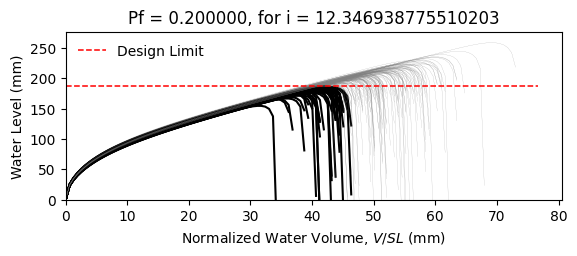

The data file committed next to this chart (first rows):
W10X15, L = 360.0 in, slope = 0.020833333333333332 in/in, dead load = 6.944444444444444e-05 kip/in…
zwlim AISC Appendix 2, zwlim DAMP, zwlim Proposed for ASCE 7, zwlim Neglect Ponding, dhnom Denver, dhnom New York, dhnom New Orleans, dh Denver, dh New York, dh New Orleans, dmax
6.464, 5.286, 5.892, 8.509, 0.6209, 0.6209, 0.6209, 2.702, 2.702, 2.702, 8.228, Safe, 
6.464, 5.286, 5.892, 8.509, 0.6209, 0.6209, 0.6209, 2.702, 2.702, 2.702, 7.5, Safe, 
6.464, 5.286, 5.892, 8.509, 0.6209, 0.6209, 0.6209, 2.702, 2.702, 2.702, 7.462, Safe, 
6.464, 5.286, 5.892, 8.509, 0.6209, 0.6209, 0.6209, 2.702, 2.702, 2.702, 8.574, Safe, 
6.464, 5.286, 5.892, 8.509, 0.6209, 0.6209, 0.6209, 2.702, 2.702, 2.702, 6.916, Fail, 
6.464, 5.286, 5.892, 8.509, 0.6209, 0.6209, 0.6209, 2.702, 2.702, 2.702, 10.18, Safe, 
6.464, 5.286, 5.892, 8.509, 0.6209, 0.6209, 0.6209, 2.702, 2.702, 2.702, 7.86, Safe, 
6.464, 5.286, 5.892, 8.509, 0.6209, 0.6209, 0.6209, 2.702, 2.702, 2.702, 7.236, Fail, 
6.464, 5.286, 5.892, 8.509, 0.6209, 0.6209, 0.6209, 2.702, 2.702, 2.702, 8.254, Safe, 
6.464, 5.286, 5.892, 8.509, 0.6209, 0.6209, 0.6209, 2.702, 2.702, 2.702, 7.756, Safe, 
6.464, 5.286, 5.892, 8.509, 0.6209, 0.6209, 0.6209, 2.702, 2.702, 2.702, 6.755, Fail, 
6.464, 5.286, 5.892, 8.509, 0.6209, 0.6209, 0.6209, 2.702, 2.702, 2.702, 6.656, Fail, 
6.464, 5.286, 5.892, 8.509, 0.6209, 0.6209, 0.6209, 2.702, 2.702, 2.702, 8.538, Safe, 
6.464, 5.286, 5.892, 8.509, 0.6209, 0.6209, 0.6209, 2.702, 2.702, 2.702, 7.408, Safe, 
6.464, 5.286, 5.892, 8.509, 0.6209, 0.6209, 0.6209, 2.702, 2.702, 2.702, 8.335, Safe, 
6.464, 5.286, 5.892, 8.509, 0.6209, 0.6209, 0.6209, 2.702, 2.702, 2.702, 7.769, Safe, 
6.464, 5.286, 5.892, 8.509, 0.6209, 0.6209, 0.6209, 2.702, 2.702, 2.702, 7.986, Safe, 
6.464, 5.286, 5.892, 8.509, 0.6209, 0.6209, 0.6209, 2.702, 2.702, 2.702, 8.775, Safe, 
6.464, 5.286, 5.892, 8.509, 0.6209, 0.6209, 0.6209, 2.702, 2.702, 2.702, 7.329, Fail, 
6.464, 5.286, 5.892, 8.509, 0.6209, 0.6209, 0.6209, 2.702, 2.702, 2.702, 7.769, Safe, 
6.464, 5.286, 5.892, 8.509, 0.6209, 0.6209, 0.6209, 2.702, 2.702, 2.702, 7.148, Fail, 
6.464, 5.286, 5.892, 8.509, 0.6209, 0.6209, 0.6209, 2.702, 2.702, 2.702, 8.384, Safe, 
6.464, 5.286, 5.892, 8.509, 0.6209, 0.6209, 0.6209, 2.702, 2.702, 2.702, 8.225, Safe, 
6.464, 5.286, 5.892, 8.509, 0.6209, 0.6209, 0.6209, 2.702, 2.702, 2.702, 7.864, Safe, 
6.464, 5.286, 5.892, 8.509, 0.6209, 0.6209, 0.6209, 2.702, 2.702, 2.702, 7.727, Safe, 
6.464, 5.286, 5.892, 8.509, 0.6209, 0.6209, 0.6209, 2.702, 2.702, 2.702, 6.881, Fail, 
6.464, 5.286, 5.892, 8.509, 0.6209, 0.6209, 0.6209, 2.702, 2.702, 2.702, 8.321, Safe, 
6.464, 5.286, 5.892, 8.509, 0.6209, 0.6209, 0.6209, 2.702, 2.702, 2.702, 7.803, Safe, 
6.464, 5.286, 5.892, 8.509, 0.6209, 0.6209, 0.6209, 2.702, 2.702, 2.702, 7.36, Fail, 
6.464, 5.286, 5.892, 8.509, 0.6209, 0.6209, 0.6209, 2.702, 2.702, 2.702, 8.728, Safe, 
6.464, 5.286, 5.892, 8.509, 0.6209, 0.6209, 0.6209, 2.702, 2.702, 2.702, 8.304, Safe, 
6.464, 5.286, 5.892, 8.509, 0.6209, 0.6209, 0.6209, 2.702, 2.702, 2.702, 8.108, Safe, 
6.464, 5.286, 5.892, 8.509, 0.6209, 0.6209, 0.6209, 2.702, 2.702, 2.702, 7.499, Safe, 
6.464, 5.286, 5.892, 8.509, 0.6209, 0.6209, 0.6209, 2.702, 2.702, 2.702, 8.738, Safe, 
6.464, 5.286, 5.892, 8.509, 0.6209, 0.6209, 0.6209, 2.702, 2.702, 2.702, 8.312, Safe, 
6.464, 5.286, 5.892, 8.509, 0.6209, 0.6209, 0.6209, 2.702, 2.702, 2.702, 7.312, Fail, 
6.464, 5.286, 5.892, 8.509, 0.6209, 0.6209, 0.6209, 2.702, 2.702, 2.702, 7.945, Safe, 
6.464, 5.286, 5.892, 8.509, 0.6209, 0.6209, 0.6209, 2.702, 2.702, 2.702, 8.305, Safe, 
6.464, 5.286, 5.892, 8.509, 0.6209, 0.6209, 0.6209, 2.702, 2.702, 2.702, 8.659, Safe, 
6.464, 5.286, 5.892, 8.509, 0.6209, 0.6209, 0.6209, 2.702, 2.702, 2.702, 6.829, Fail, 
6.464, 5.286, 5.892, 8.509, 0.6209, 0.6209, 0.6209, 2.702, 2.702, 2.702, 9.003, Safe, 
6.464, 5.286, 5.892, 8.509, 0.6209, 0.6209, 0.6209, 2.702, 2.702, 2.702, 7.64, Safe, 
6.464, 5.286, 5.892, 8.509, 0.6209, 0.6209, 0.6209, 2.702, 2.702, 2.702, 7.704, Safe, 
6.464, 5.286, 5.892, 8.509, 0.6209, 0.6209, 0.6209, 2.702, 2.702, 2.702, 7.859, Safe, 
6.464, 5.286, 5.892, 8.509, 0.6209, 0.6209, 0.6209, 2.702, 2.702, 2.702, 8.544, Safe, 
6.464, 5.286, 5.892, 8.509, 0.6209, 0.6209, 0.6209, 2.702, 2.702, 2.702, 7.036, Fail, 
6.464, 5.286, 5.892, 8.509, 0.6209, 0.6209, 0.6209, 2.702, 2.702, 2.702, 7.995, Safe, 
6.464, 5.286, 5.892, 8.509, 0.6209, 0.6209, 0.6209, 2.702, 2.702, 2.702, 7.298, Fail, 
6.464, 5.286, 5.892, 8.509, 0.6209, 0.6209, 0.6209, 2.702, 2.702, 2.702, 7.951, Safe, 
6.464, 5.286, 5.892, 8.509, 0.6209, 0.6209, 0.6209, 2.702, 2.702, 2.702, 7.284, Fail, 
6.464, 5.286, 5.892, 8.509, 0.6209, 0.6209, 0.6209, 2.702, 2.702, 2.702, 8.314, Safe, 
6.464, 5.286, 5.892, 8.509, 0.6209, 0.6209, 0.6209, 2.702, 2.702, 2.702, 6.537, Fail, 
6.464, 5.286, 5.892, 8.509, 0.6209, 0.6209, 0.6209, 2.702, 2.702, 2.702, 8.027, Safe, 
6.464, 5.286, 5.892, 8.509, 0.6209, 0.6209, 0.6209, 2.702, 2.702, 2.702, 7.487, Safe, 
6.464, 5.286, 5.892, 8.509, 0.6209, 0.6209, 0.6209, 2.702, 2.702, 2.702, 8.943, Safe, 
6.464, 5.286, 5.892, 8.509, 0.6209, 0.6209, 0.6209, 2.702, 2.702, 2.702, 7.189, Fail, 
6.464, 5.286, 5.892, 8.509, 0.6209, 0.6209, 0.6209, 2.702, 2.702, 2.702, 7.748, Safe, 
6.464, 5.286, 5.892, 8.509, 0.6209, 0.6209, 0.6209, 2.702, 2.702, 2.702, 7.292, Fail, 
6.464, 5.286, 5.892, 8.509, 0.6209, 0.6209, 0.6209, 2.702, 2.702, 2.702, 7.004, Fail, 
... 142 more rows
